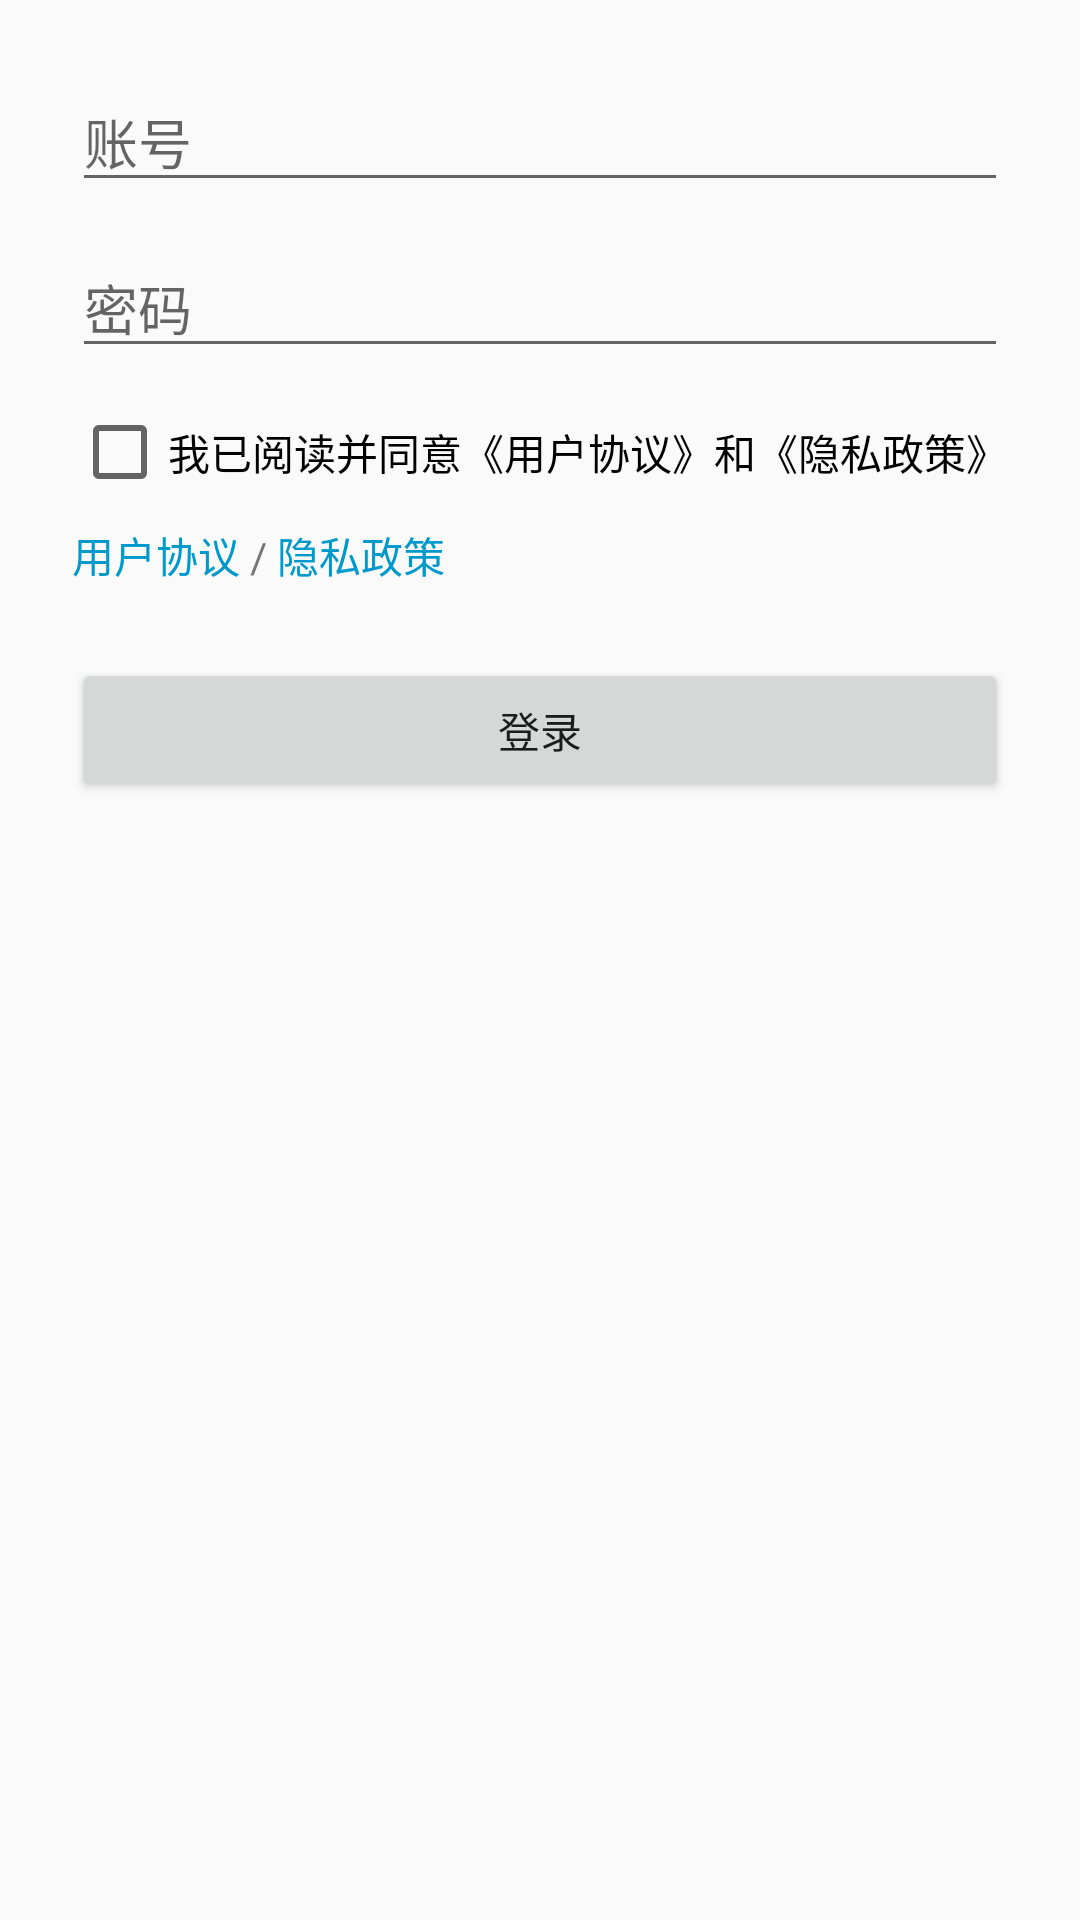

Produce the Android XML layout that renders to this screen, including the resource entries it uses.
<!-- AndroidManifest.xml: application theme Theme.CropApp -->
<!-- res/layout/activity_login.xml -->
<?xml version="1.0" encoding="utf-8"?>
<LinearLayout xmlns:android="http://schemas.android.com/apk/res/android"
    android:orientation="vertical"
    android:padding="24dp"
    android:layout_width="match_parent"
    android:layout_height="match_parent">

    <LinearLayout
        android:id="@+id/logining_view"
        android:layout_width="match_parent"
        android:layout_height="wrap_content"
        android:gravity="center"
        android:visibility="gone"
        android:paddingBottom="16dp">
        <ProgressBar
            android:layout_width="wrap_content"
            android:layout_height="wrap_content"/>
        <TextView
            android:layout_width="wrap_content"
            android:layout_height="wrap_content"
            android:paddingStart="8dp"
            android:text="正在登录..."/>
    </LinearLayout>

    <EditText
        android:id="@+id/ed_name"
        android:layout_width="match_parent"
        android:layout_height="wrap_content"
        android:hint="@string/username"
        android:inputType="textEmailAddress"/>

    <EditText
        android:id="@+id/ed_password"
        android:layout_width="match_parent"
        android:layout_height="wrap_content"
        android:hint="@string/password"
        android:inputType="textPassword"
        android:layout_marginTop="12dp"/>

    <LinearLayout
        android:layout_width="match_parent"
        android:layout_height="wrap_content"
        android:orientation="horizontal"
        android:layout_marginTop="12dp">

        <CheckBox
            android:id="@+id/checkBox"
            android:layout_width="wrap_content"
            android:layout_height="wrap_content"
            android:text="@string/agree_terms"/>

    </LinearLayout>

    <LinearLayout
        android:layout_width="wrap_content"
        android:layout_height="wrap_content"
        android:orientation="horizontal"
        android:layout_marginTop="8dp">

        <TextView
            android:id="@+id/tv_xieyi"
            android:layout_width="wrap_content"
            android:layout_height="wrap_content"
            android:text="@string/user_agreement"
            android:textColor="@android:color/holo_blue_dark"/>

        <TextView
            android:layout_width="wrap_content"
            android:layout_height="wrap_content"
            android:text=" / "/>

        <TextView
            android:id="@+id/tv_yinsi"
            android:layout_width="wrap_content"
            android:layout_height="wrap_content"
            android:text="@string/privacy_policy"
            android:textColor="@android:color/holo_blue_dark"/>
    </LinearLayout>

    <Button
        android:id="@+id/but_login"
        android:layout_width="match_parent"
        android:layout_height="wrap_content"
        android:text="@string/login"
        android:layout_marginTop="24dp"/>
</LinearLayout>
<!-- resources referenced by this layout -->
<resources>
  <string name="agree_terms">我已阅读并同意《用户协议》和《隐私政策》</string>
  <string name="login">登录</string>
  <string name="password">密码</string>
  <string name="privacy_policy">隐私政策</string>
  <string name="user_agreement">用户协议</string>
  <string name="username">账号</string>
  <style name="Theme.CropApp" parent="Theme.AppCompat.Light.NoActionBar">
          <item name="android:statusBarColor">#000000</item>
      </style>
</resources>
